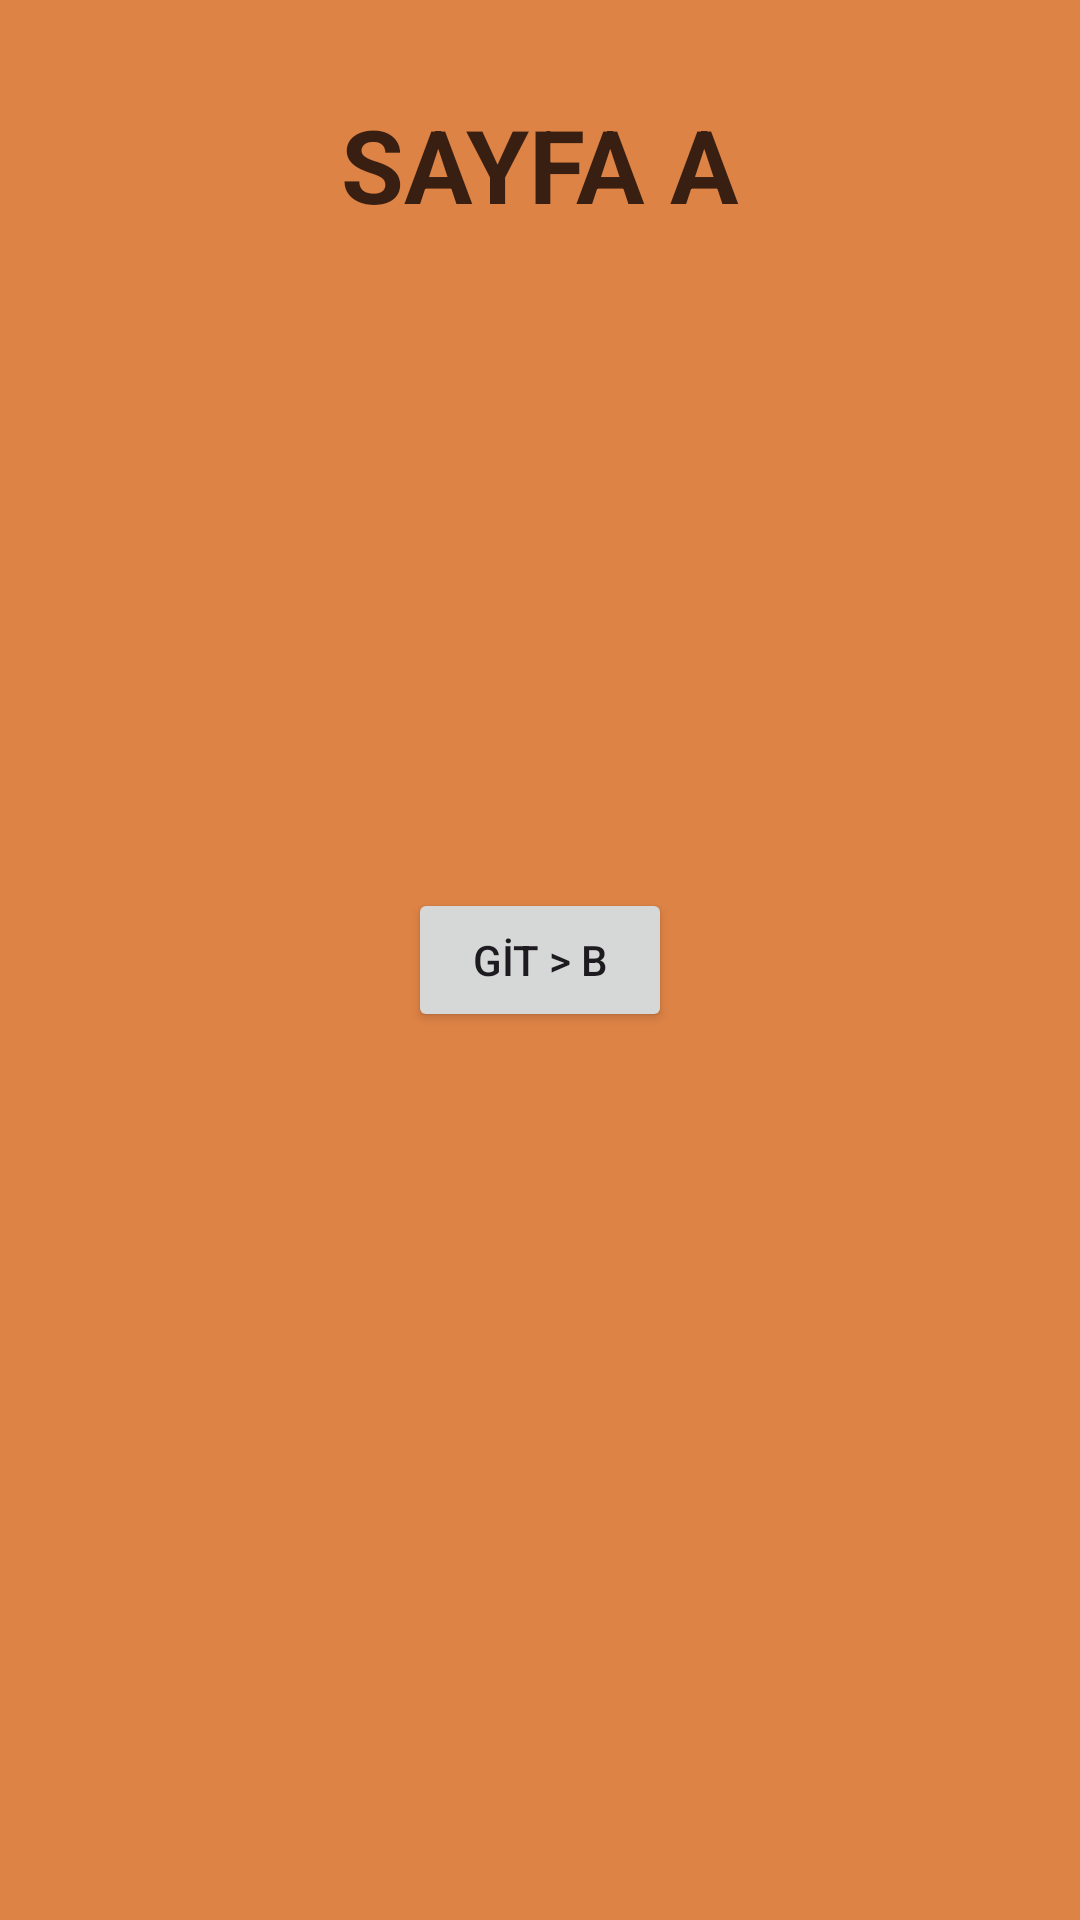

Here is an Android app screen rendered from its layout file. Give the layout XML and the strings, colors and styles it references.
<!-- AndroidManifest.xml: application theme Theme.FragmentKullanimiOdev -->
<!-- res/layout/fragment_sayfa_a.xml -->
<?xml version="1.0" encoding="utf-8"?>
<androidx.constraintlayout.widget.ConstraintLayout xmlns:android="http://schemas.android.com/apk/res/android"
    xmlns:app="http://schemas.android.com/apk/res-auto"
    xmlns:tools="http://schemas.android.com/tools"
    android:id="@+id/bac"
    android:layout_width="match_parent"
    android:layout_height="match_parent"
    android:background="@color/sayfaAAnaRenk"
    tools:context=".SayfaAFragment">

    <TextView
        android:id="@+id/textViewSayfaA"
        android:layout_width="wrap_content"
        android:layout_height="wrap_content"
        android:layout_marginTop="32dp"
        android:text="SAYFA A"
        android:textColor="@color/sayfaABaslikRenk"
        android:textSize="34sp"
        android:textStyle="bold"
        app:layout_constraintEnd_toEndOf="parent"
        app:layout_constraintStart_toStartOf="parent"
        app:layout_constraintTop_toTopOf="parent" />

    <Button
        android:id="@+id/buttonGitB"
        android:layout_width="wrap_content"
        android:layout_height="wrap_content"
        android:text="GİT > B"
        app:layout_constraintBottom_toBottomOf="parent"
        app:layout_constraintEnd_toEndOf="parent"
        app:layout_constraintStart_toStartOf="parent"
        app:layout_constraintTop_toTopOf="parent" />
</androidx.constraintlayout.widget.ConstraintLayout>
<!-- resources referenced by this layout -->
<resources>
  <color name="sayfaAAnaRenk">#de8346</color>
  <color name="sayfaABaslikRenk">#391f11</color>
  <style name="Theme.FragmentKullanimiOdev" parent="Base.Theme.FragmentKullanimiOdev" />
  <style name="Base.Theme.FragmentKullanimiOdev" parent="Theme.Material3.DayNight.NoActionBar">
          
          
      </style>
</resources>
